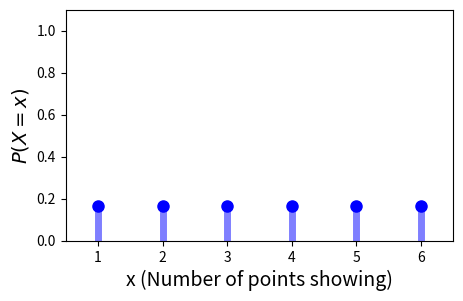
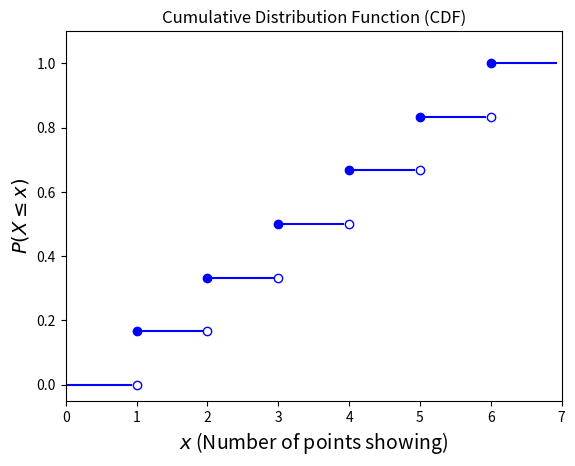
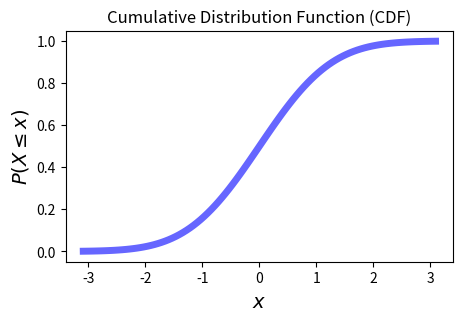

These charts were generated, in order, by the following Python code: (Note: this script raises an exception after producing the figures.)
#| echo: false
import numpy as np
import pandas as pd
import matplotlib.pyplot as plt
import seaborn as sns

#| fig-align: center
plt.figure(figsize=(5, 3))
x = np.arange(1, 7)
plt.plot(x, 6*[1/6.], 'bo', ms=8)
plt.vlines(x, 0, 1/6., colors='b', lw=5, alpha=0.5)
plt.xlim([0.5, 6.5])
plt.ylim([0, 1.1])
plt.xlabel(r'x (Number of points showing)', size=14)
plt.ylabel(r'$P(X = x)$', size=14)
plt.show()

plt.figure()
for i in range(7):
    plt.plot([i, i+1-.08], [i/6, i/6],'-b')
for i in range(1, 7):
    plt.plot(i, i/6, 'ob')
    plt.plot(i, (i-1)/6, 'ob', fillstyle = 'none')
plt.xlim([0, 7])
plt.ylim([-0.05, 1.1])
plt.title('Cumulative Distribution Function (CDF)')
plt.xlabel(r'$x$ (Number of points showing)', size=14)
plt.ylabel(r'$P(X\leq x)$', size=14)
plt.show()

#| fig-align: center
from scipy.stats import norm
plt.figure(figsize=(5, 3))
x = np.linspace(norm.ppf(0.001), norm.ppf(0.999), 100)
plt.plot(x, norm.cdf(x),'b-', lw=5, alpha=0.6)
plt.title('Cumulative Distribution Function (CDF)')
plt.xlabel(r'$x$', size=14)
plt.ylabel(r'$P(X\leq x)$', size=14)
plt.show()

#| fig-align: center
import pandas as pd
import yfinance as yf

stocks = ['TSLA', 'NVDA']
df = pd.DataFrame()
for s in stocks:
    df[s] = pd.DataFrame(yf.download(s,start='2014-01-01',end='2014-12-31', progress = False))['Close']

rets = df.pct_change(30)
rets[['TSLA', 'NVDA']].plot(lw=2)
plt.legend(loc='best')
plt.show()

rets = df.pct_change(30)
rets[['TSLA', 'NVDA']].plot(lw=2)
plt.legend(loc='best')
plt.show()

df.cov()

df.corr()

df.head()

#| fig-align: center
from scipy.stats import binom
p = 0.3
x = np.arange(binom.ppf(0.01, 10, p), binom.ppf(0.9995, 10, p))
plt.ylim([0, 0.4])
plt.xlim([-0.5, max(x)+0.5])
plt.plot(x, binom.pmf(x, 10, p), 'bo', ms=8, label = 'binom pmf')
plt.vlines(x, 0, binom.pmf(x, 10, p), colors='b', lw = 5, alpha=0.6)
plt.title(f'Binomial PDF, $p$ = {p}, $N$ = 10', size=14)
plt.xlabel(r'$k$', size=14)
plt.ylabel(r'$P(X = k)$', size=14)
plt.show()

#| fig-align: center
from scipy.stats import geom
p = 0.3
x = np.arange(geom.ppf(0.01, p), geom.ppf(0.995, p))
plt.ylim([0, 0.4])
plt.xlim([0.5, max(x)])
plt.plot(x, geom.pmf(x, p), 'bo', ms=8, label = 'geom pmf')
plt.vlines(x, 0, geom.pmf(x, p), colors='b', lw = 5, alpha = 0.6)
plt.title(f'Geometric PDF, $p$ = {p}', size=14)
plt.xlabel(r'$k$', size=14)
plt.ylabel(r'$P(X = k)$', size=14)
plt.show()

#| fig-align: center
from scipy.stats import poisson
mu = 3
x = np.arange(poisson.ppf(0.01, mu), poisson.ppf(0.9995, mu))
plt.xlim([-0.5, max(x)+0.5])
plt.ylim(ymax = 0.4)
plt.plot(x, poisson.pmf(x, mu), 'bo', ms=8, label='poisson pmf')
plt.vlines(x, 0, poisson.pmf(x, mu), colors='b', lw=5, alpha=0.6)
plt.title(f'Poisson PDF.  $\lambda$ = {mu/10}', size=14)
plt.xlabel(r'k', size=14)
plt.ylabel(r'P(X = k)', size=14)
plt.show()

#| fig-align: center
# note that this data is available in 'data/HorseKicks.txt'
horse_kicks = pd.DataFrame(
data = np.array([
[0, 108.67, 109],
[1, 66.29, 65],
[2, 20.22, 22],
[3, 4.11, 3],
[4, 0.63, 1],
[5, 0.08, 0],
[6, 0.01, 0]]),
columns = ["Number of Deaths Per Year","Predicted Instances (Poisson)","Observed Instances"])
horse_kicks

#| fig-align: center
horse_kicks[["Predicted Instances (Poisson)","Observed Instances"]].plot.bar()
plt.xlabel("Number of Deaths Per Year", size=14)
plt.ylabel("Count", size=14)
plt.show()

#| fig-align: center
from scipy.stats import expon
p = 0.3
x = np.linspace(expon.ppf(0.01, scale=1/p), expon.ppf(0.995, scale=1/p), 100)
plt.plot(x, expon.pdf(x, scale=1/p),'b-', lw = 5, alpha = 0.6, label='expon pdf')
plt.title(f'Exponential PDF, $\lambda$ = {p}', size=14)
plt.xlabel(r'$x$', size=14)
plt.ylabel(r'$p(x)$', size=14)
plt.ylim([0, 0.4])
plt.xlim([0, 14])
plt.show()

#| fig-align: center
from math import exp 
lam = 0.3
p = 1 - exp(- lam)
x = np.linspace(expon.ppf(0, scale=1/lam), expon.ppf(0.995, scale=1/lam), 100)
plt.plot(x, expon.cdf(x, scale=1/lam),'b-', lw = 5, alpha = 0.6, label='Exponential')
xg = np.arange(geom.ppf(0, p), geom.ppf(0.995, p))
plt.ylim([0, 1])
plt.xlim([-0.5, max(xg)])
plt.plot(xg, geom.cdf(xg, p), 'ro', ms = 8, label = 'Geometric')
plt.suptitle(f'Geometric and Exponential CDFs', size = 14)
plt.title(r'$\lambda = 0.3; \;\;\; p = 1-e^{-\lambda} =$' + f' {p:0.3f}', size=12)
plt.xlabel(r'$x$', size=14)
plt.ylabel(r'$P(X \leq x)$', size = 14)
plt.legend(loc = 'best')
plt.show()

#| fig-align: center
plt.figure()
x = np.arange(1, 7)
plt.plot(x, 6*[1/6.], 'bo', ms=8)
plt.vlines(x, 0, 1/6., colors='b', lw=5, alpha=0.5)
plt.xlim([0.5, 6.5])
plt.ylim([0, 1.1])
plt.xlabel(r'x (Number of points showing)', size=14)
plt.ylabel(r'$P(X = x)$', size=14)
plt.show()

#| fig-align: center
from scipy.stats import norm
plt.figure()
x = np.linspace(norm.ppf(0.001), norm.ppf(0.999), 100)
plt.plot(x, norm.pdf(x),'b-', lw = 5, alpha = 0.6)
plt.title(r'Standard Gaussian PDF.  $\mu = 0, \sigma = 1$', size=14)
plt.xlabel('x', size=14)
plt.ylabel(r'$p(x)$', size=14)
plt.show()

#| fig-align: center
plt.figure()
x = np.linspace(norm.ppf(0.001), norm.ppf(0.999), 100)
plt.plot(x, norm.cdf(x),'b-', lw = 5, alpha = 0.6)
plt.title(r'Standard Gaussian CDF.  $\mu = 0, \sigma = 1$', size=14)
plt.xlabel('x', size=14)
plt.ylabel(r'$P(X\leq x)$', size=14)
plt.show()

#| fig-align: center
from scipy.stats import pareto
alpha = 1.3
x = np.linspace(pareto.ppf(0.005, alpha), pareto.ppf(0.995, alpha), 100)
plt.plot(x, pareto.pdf(x, alpha),'b-', lw = 5, alpha = 0.6, label='pareto pdf')
plt.title(r'Pareto PDF.  $\alpha$ = {}'.format(alpha), size=14)
plt.xlabel(r'x', size=14)
plt.ylabel(r'p(x)', size=14)
plt.show()

#| fig-align: center
from scipy.stats import multivariate_normal
np.random.seed(4)
df1 = pd.DataFrame(multivariate_normal.rvs(mean = np.array([1, 1]),
                                           cov = np.eye(2), 
                                           size = 600), 
                                           columns = ['X1', 'X2'])

#| fig-align: center
g = sns.JointGrid(data = df1, x = 'X1', y = 'X2', height = 5)
g.plot(sns.scatterplot, sns.kdeplot)
g.ax_joint.plot(1, 1, 'ro', markersize = 6)
g.ax_marg_x.plot(1, 0, 'ro')
g.ax_marg_y.plot(0, 1, 'ro')
plt.show()

#| fig-align: center
g = sns.JointGrid(data = df1, x = 'X1', y = 'X2', height = 5)
g.plot(sns.kdeplot, sns.kdeplot)
g.ax_joint.plot(1, 1, 'ro', markersize = 6)
g.ax_marg_x.plot(1, 0, 'ro')
g.ax_marg_y.plot(0, 1, 'ro')
plt.show()

#| fig-align: center
np.random.seed(4)
df1 = pd.DataFrame(multivariate_normal.rvs(mean = np.array([1, 1]), 
                                           cov = np.array([[1, 0.8],[0.8, 1]]), 
                                           size = 600),
                                           columns = ['X1', 'X2'])

#| fig-align: center
g = sns.JointGrid(data = df1, x = 'X1', y = 'X2', height = 5)
g.plot(sns.scatterplot, sns.kdeplot)
g.ax_joint.plot(1, 1, 'ro', markersize = 6)
g.ax_marg_x.plot(1, 0, 'ro')
g.ax_marg_y.plot(0, 1, 'ro')
plt.show()

#| fig-align: center
g = sns.JointGrid(data = df1, x = 'X1', y = 'X2', height = 5)
g.plot(sns.kdeplot, sns.kdeplot)
g.ax_joint.plot(1, 1, 'ro', markersize = 6)
g.ax_marg_x.plot(1, 0, 'ro')
g.ax_marg_y.plot(0, 1, 'ro')
plt.show()

#| fig-align: center
np.random.seed(4)
df1 = pd.DataFrame(multivariate_normal.rvs(mean = np.array([1, 1]), 
                                           cov = np.array([[1, -0.8],[-0.8, 1]]), 
                                           size = 600), 
                                           columns = ['X1', 'X2'])

#| fig-align: center
g = sns.JointGrid(data = df1, x = 'X1', y = 'X2', height = 5)
g.plot(sns.scatterplot, sns.kdeplot)
g.ax_joint.plot(1, 1, 'ro', markersize = 6)
g.ax_marg_x.plot(1, 0, 'ro')
g.ax_marg_y.plot(0, 1, 'ro')
plt.show()

#| fig-align: center
g = sns.JointGrid(data = df1, x = 'X1', y = 'X2', height = 5)
g.plot(sns.kdeplot, sns.kdeplot)
g.ax_joint.plot(1, 1, 'ro', markersize = 6)
g.ax_marg_x.plot(1, 0, 'ro')
g.ax_marg_y.plot(0, 1, 'ro')
plt.show()

#| fig-align: center
g = sns.JointGrid(data = df, x = 'TSLA', y = 'NVDA', height = 5)
g.plot(sns.scatterplot, sns.kdeplot)
g.ax_joint.plot(df.mean()['TSLA'], df.mean()['NVDA'], 'ro', markersize = 6)
plt.show()

#| fig-align: center
g = sns.JointGrid(data = df, x = 'TSLA', y = 'NVDA', height = 5)
g.plot(sns.kdeplot, sns.kdeplot)
g.ax_joint.plot(df.mean()['TSLA'], df.mean()['NVDA'], 'ro', markersize = 6)
plt.show()

#| fig-align: center
from scipy.stats import norm
plt.figure()
x = np.linspace(norm.ppf(0.001), norm.ppf(0.999), 100)
x90 = np.linspace(norm.ppf(0.05), norm.ppf(0.95), 100)
plt.plot(x, norm.pdf(x),'b-')
plt.fill_between(x90, 0, norm.pdf(x90))
plt.title(r'90% region for Standard Gaussian', size = 14)
plt.xlabel('x', size = 14)
plt.ylabel(r'$p(x)$', size = 14)
plt.show()